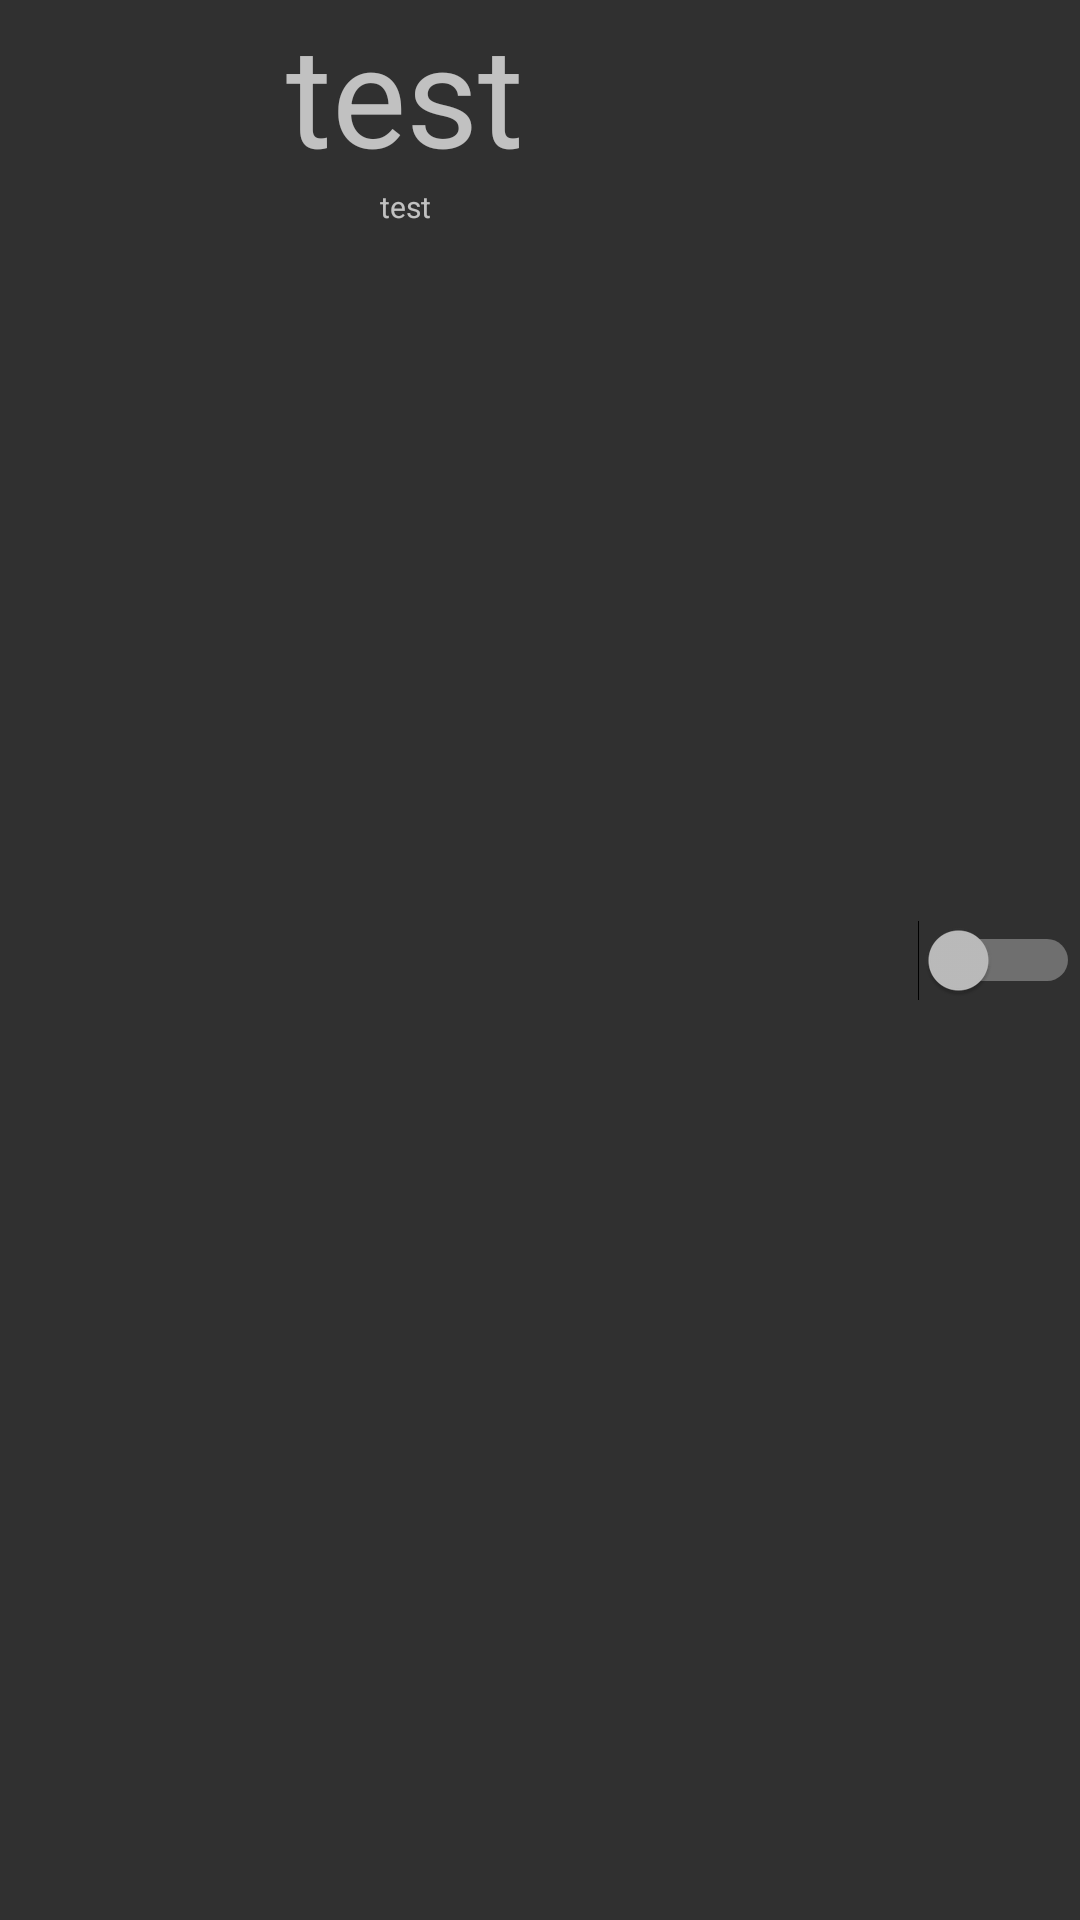

Layout XML and referenced resources for this Android screen:
<!-- AndroidManifest.xml: application theme Theme.AppCompat.NoActionBar -->
<!-- res/layout/alarm_list_item.xml -->
<?xml version="1.0" encoding="utf-8"?>
<LinearLayout xmlns:android="http://schemas.android.com/apk/res/android"
              android:orientation="horizontal"
              android:layout_width="match_parent"
              android:layout_height="match_parent">
    <LinearLayout
        android:layout_width="match_parent"
        android:layout_height="match_parent"
        android:layout_weight="1"
        android:orientation="vertical">
        <TextView
            android:id="@+id/alarm_list_time_tv"
            android:layout_width="match_parent"
            android:layout_height="wrap_content"
            android:textSize="140px"
            android:text="test"
            android:textAlignment="center"/>
        <TextView
            android:id="@+id/alarm_list_day_tv"
            android:layout_width="match_parent"
            android:layout_height="wrap_content"
            android:textSize="30px"
            android:textAlignment="center"
            android:text="test"/>

    </LinearLayout>
    <Switch
        android:id="@+id/alarm_list_switch"
        android:layout_width="match_parent"
        android:layout_height="match_parent"
        android:layout_gravity="center"
        android:layout_weight="3"/>
</LinearLayout>
<!-- resources referenced by this layout -->
<resources>

</resources>
